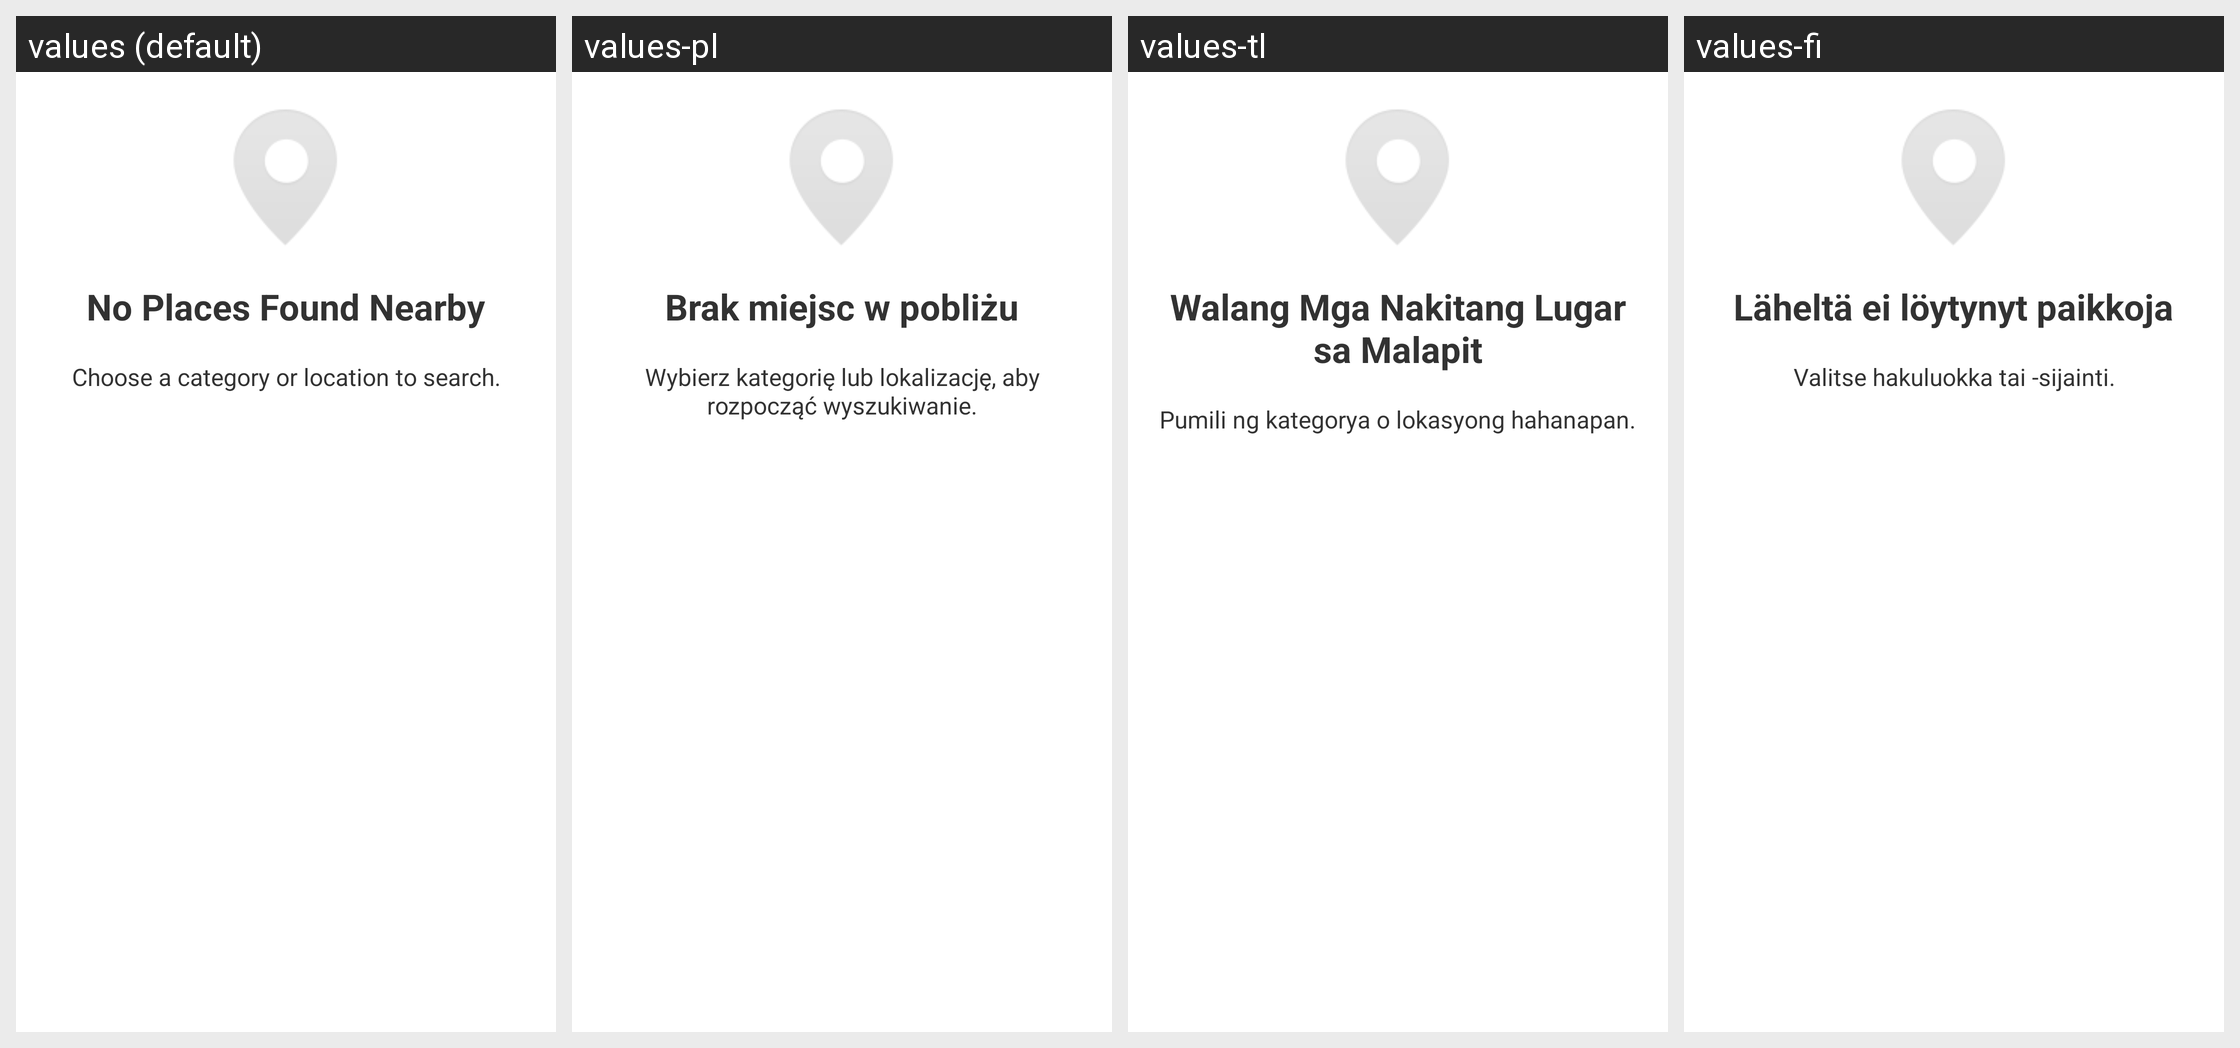

Here is an Android app screen in its default locale and in the app's own translations. Write out the translated-string differences for the strings that appear on this screen.
Android screen res/layout/no_results_nearby_view.xml rendered under 4 locales, left to right: values (default), values-pl, values-tl, values-fi. Device: Nexus 5 (rendered at 1080×1920; each locale shown at half size, 540×960, under a caption strip naming it); theme android:Theme.Light.
Other locales in the repository, not shown: values-af, values-da, values-el, values-es, values-es-rES, values-fr, values-it, values-ko, values-nb, values-pt-rPT, values-ru, values-tr, values-zh-rCN, values-zh-rHK, values-zh-rTW.
Strings drawn on this screen, with the default value and each locale's value (text and hints the layout hard-codes, and strings that could not be matched under every locale, appear in the picture but are not listed):

no_places_caption
  values: No Places Found Nearby
  values-pl: Brak miejsc w pobliżu
  values-tl: Walang Mga Nakitang Lugar sa Malapit
  values-fi: Läheltä ei löytynyt paikkoja

no_places_description
  values: Choose a category or location to search.
  values-pl: Wybierz kategorię lub lokalizację, aby rozpocząć wyszukiwanie.
  values-tl: Pumili ng kategorya o lokasyong hahanapan.
  values-fi: Valitse hakuluokka tai -sijainti.
